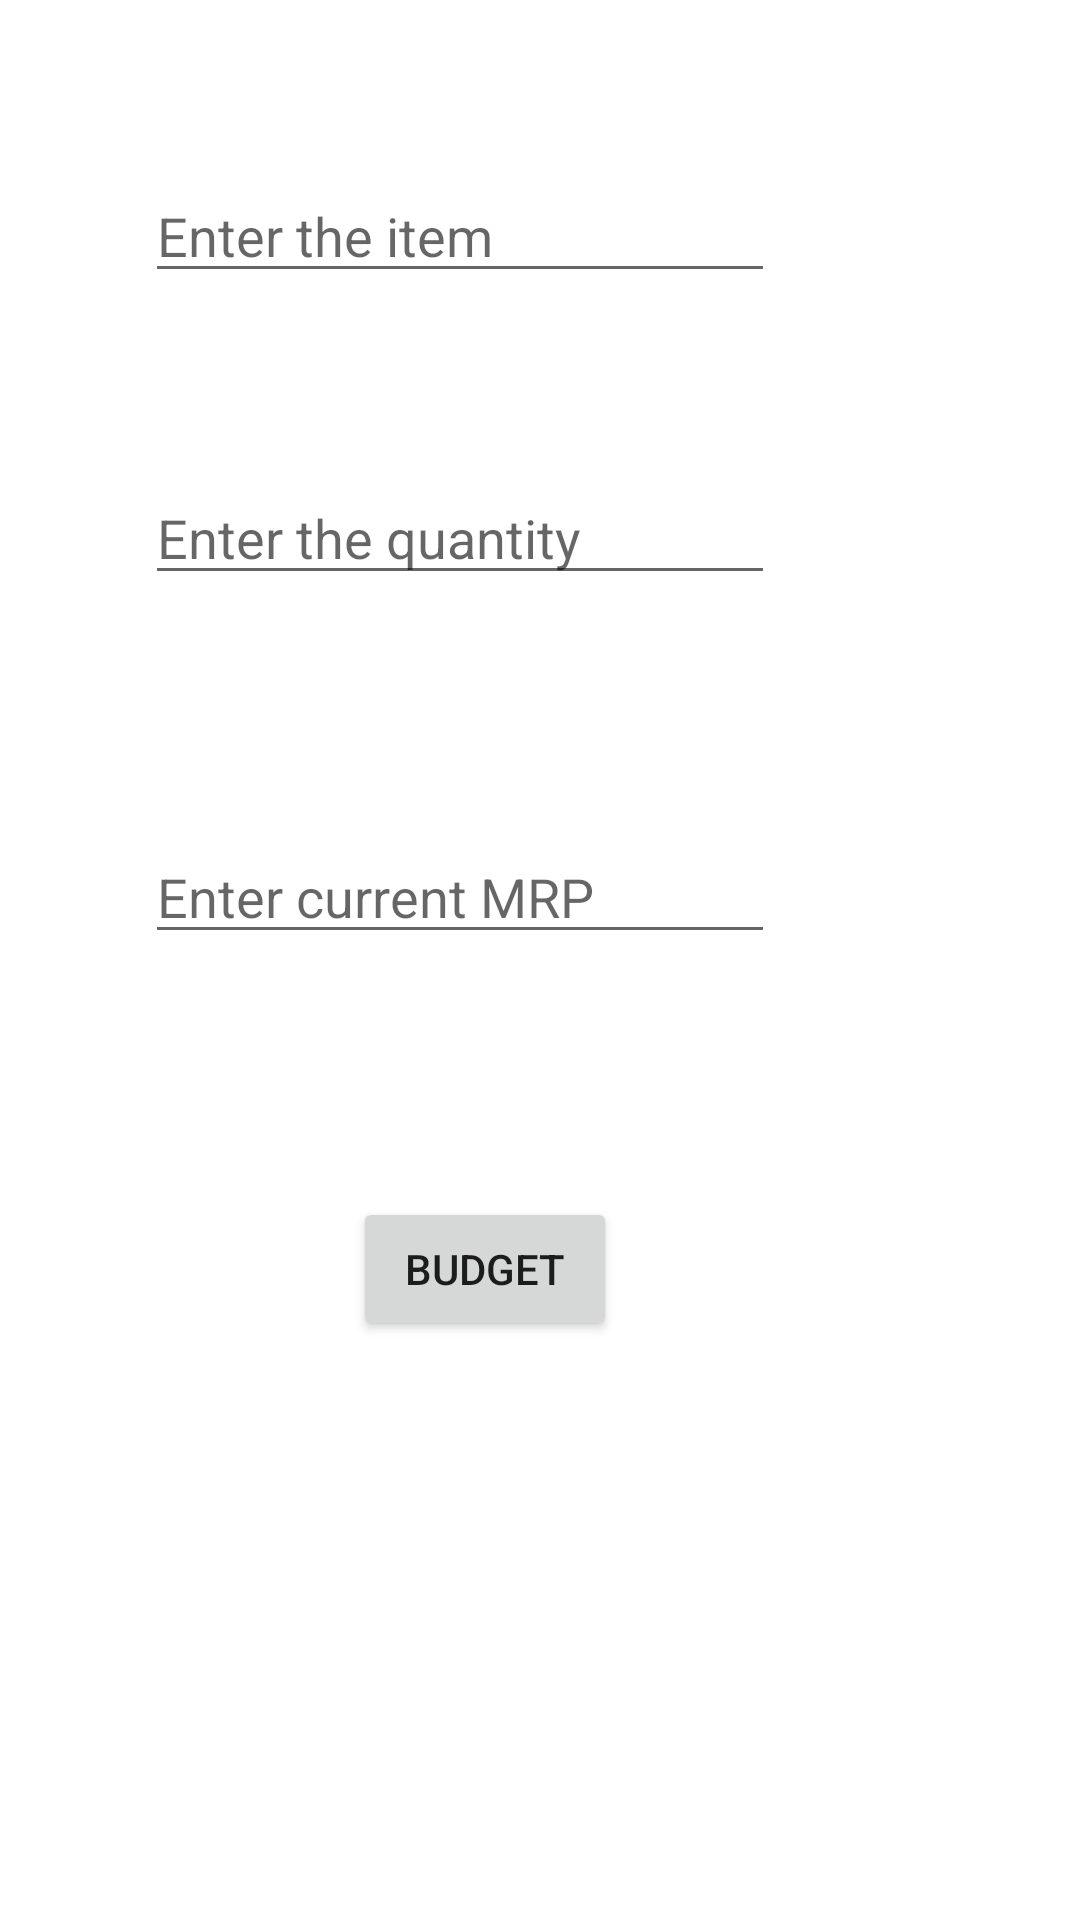

Android layout source for this screen:
<!-- AndroidManifest.xml: application theme Theme.MessManager -->
<!-- res/layout/activity_main15.xml -->
<?xml version="1.0" encoding="utf-8"?>

<androidx.constraintlayout.widget.ConstraintLayout xmlns:android="http://schemas.android.com/apk/res/android"
    xmlns:app="http://schemas.android.com/apk/res-auto"
    xmlns:tools="http://schemas.android.com/tools"
    android:layout_width="match_parent"
    android:layout_height="match_parent"
    tools:context=".MainActivity14">

    <EditText
        android:id="@+id/editTextTextPersonName21"
        android:layout_width="wrap_content"
        android:layout_height="wrap_content"
        android:ems="10"
        android:inputType="textPersonName"
        android:hint="Enter the item"
        app:layout_constraintBottom_toBottomOf="parent"
        app:layout_constraintEnd_toEndOf="parent"
        app:layout_constraintHorizontal_bias="0.323"
        app:layout_constraintStart_toStartOf="parent"
        app:layout_constraintTop_toTopOf="parent"
        app:layout_constraintVertical_bias="0.094" />

    <EditText
        android:id="@+id/editTextTextPersonName22"
        android:layout_width="wrap_content"
        android:layout_height="wrap_content"
        android:ems="10"
        android:inputType="textPersonName"
        android:hint="Enter the quantity"
        app:layout_constraintBottom_toBottomOf="parent"
        app:layout_constraintEnd_toEndOf="parent"
        app:layout_constraintHorizontal_bias="0.323"
        app:layout_constraintStart_toStartOf="parent"
        app:layout_constraintTop_toTopOf="parent"
        app:layout_constraintVertical_bias="0.262" />

    <EditText
        android:id="@+id/editTextTextPersonName23"
        android:layout_width="wrap_content"
        android:layout_height="wrap_content"
        android:ems="10"
        android:inputType="textPersonName"
        android:hint="Enter current MRP"
        app:layout_constraintBottom_toBottomOf="parent"
        app:layout_constraintEnd_toEndOf="parent"
        app:layout_constraintHorizontal_bias="0.323"
        app:layout_constraintStart_toStartOf="parent"
        app:layout_constraintTop_toTopOf="parent"
        app:layout_constraintVertical_bias="0.462" />

    <Button
        android:id="@+id/button26"
        android:layout_width="wrap_content"
        android:layout_height="wrap_content"
        android:text="BUDGET"
        app:layout_constraintBottom_toBottomOf="parent"
        app:layout_constraintEnd_toEndOf="parent"
        app:layout_constraintHorizontal_bias="0.433"
        app:layout_constraintStart_toStartOf="parent"
        app:layout_constraintTop_toTopOf="parent"
        app:layout_constraintVertical_bias="0.674" />
</androidx.constraintlayout.widget.ConstraintLayout>
<!-- resources referenced by this layout -->
<resources>
  <style name="Theme.MessManager" parent="Theme.MaterialComponents.DayNight.DarkActionBar">
          
          <item name="colorPrimary">@color/purple_500</item>
          <item name="colorPrimaryVariant">@color/purple_700</item>
          <item name="colorOnPrimary">@color/white</item>
          
          <item name="colorSecondary">@color/teal_200</item>
          <item name="colorSecondaryVariant">@color/teal_700</item>
          <item name="colorOnSecondary">@color/black</item>
          
          <item name="android:statusBarColor" tools:targetApi="l">?attr/colorPrimaryVariant</item>
          
      </style>
  <!-- not gathered from this repository: default colours our renderer supplied (Android Studio template values) -->
  <color name="purple_500">#FF6200EE</color>
  <color name="purple_700">#FF3700B3</color>
  <color name="teal_200">#FF03DAC5</color>
  <color name="teal_700">#FF018786</color>
  <color name="black">#FF000000</color>
  <color name="white">#FFFFFFFF</color>
</resources>
